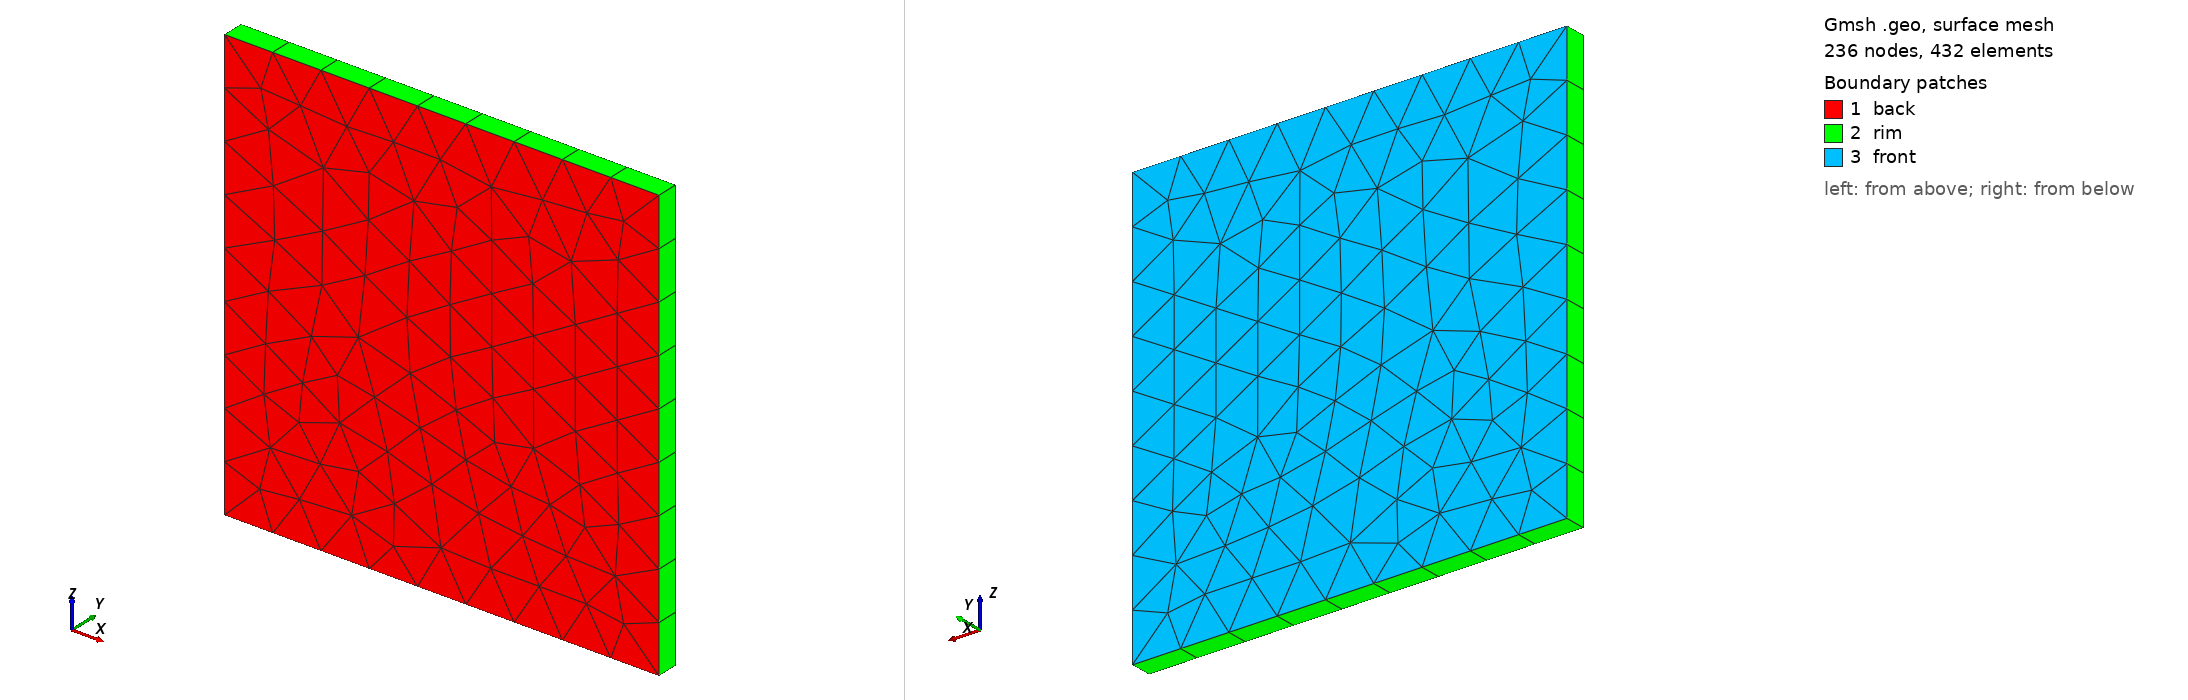

Gmsh geometry script, surface-meshed: 236 nodes, 432 surface elements. Boundary patches (legend numbers): 1 back, 2 rim, 3 front. Left view from above one corner, right view from below the opposite corner. Legend entries are the model's physical surfaces. The drawing asked Gmsh for element sizes between 1% and 20% of the model's largest extent; the script's own settings can give other sizes.

=== triSquare.geo (drawn) ===
nx=10;
nz=nx;

Point(1) = {-0, -0.05, 0, 1e+22};
  Point(2) = {2, -0.05, 0, 1e+22};
  Point(3) = {2, -0.05, 2, 1e+22};
  Point(4) = {0, -0.05, 2, 1e+22};
  Line(1) = {1, 2};
  Line(2) = {2, 3};
  Line(3) = {3, 4};
  Line(4) = {4, 1};
  Line Loop(6) = {4, 1, 2, 3};

  Plane Surface(6) = {6};
  Physical Volume("internal") = {1};

 Transfinite Line{1} = nx;
 Transfinite Line{2} = nz;
 Transfinite Line{3} = nx;
 Transfinite Line{4} = nz;

  Extrude {0, 0.1, 0} {
   Surface{6};
   Layers{1};
   Recombine;
  }
//  Physical Surface("front") = {28};
//  Physical Surface("back") = {6};
//  Physical Surface("bottom") = {27};
//  Physical Surface("left") = {15};
//  Physical Surface("top") = {19};
//  Physical Surface("right") = {23};

  Physical Surface("back") = {6};
  Physical Surface("rim") = {27, 15, 19, 23};
  Physical Surface("front") = {28};
